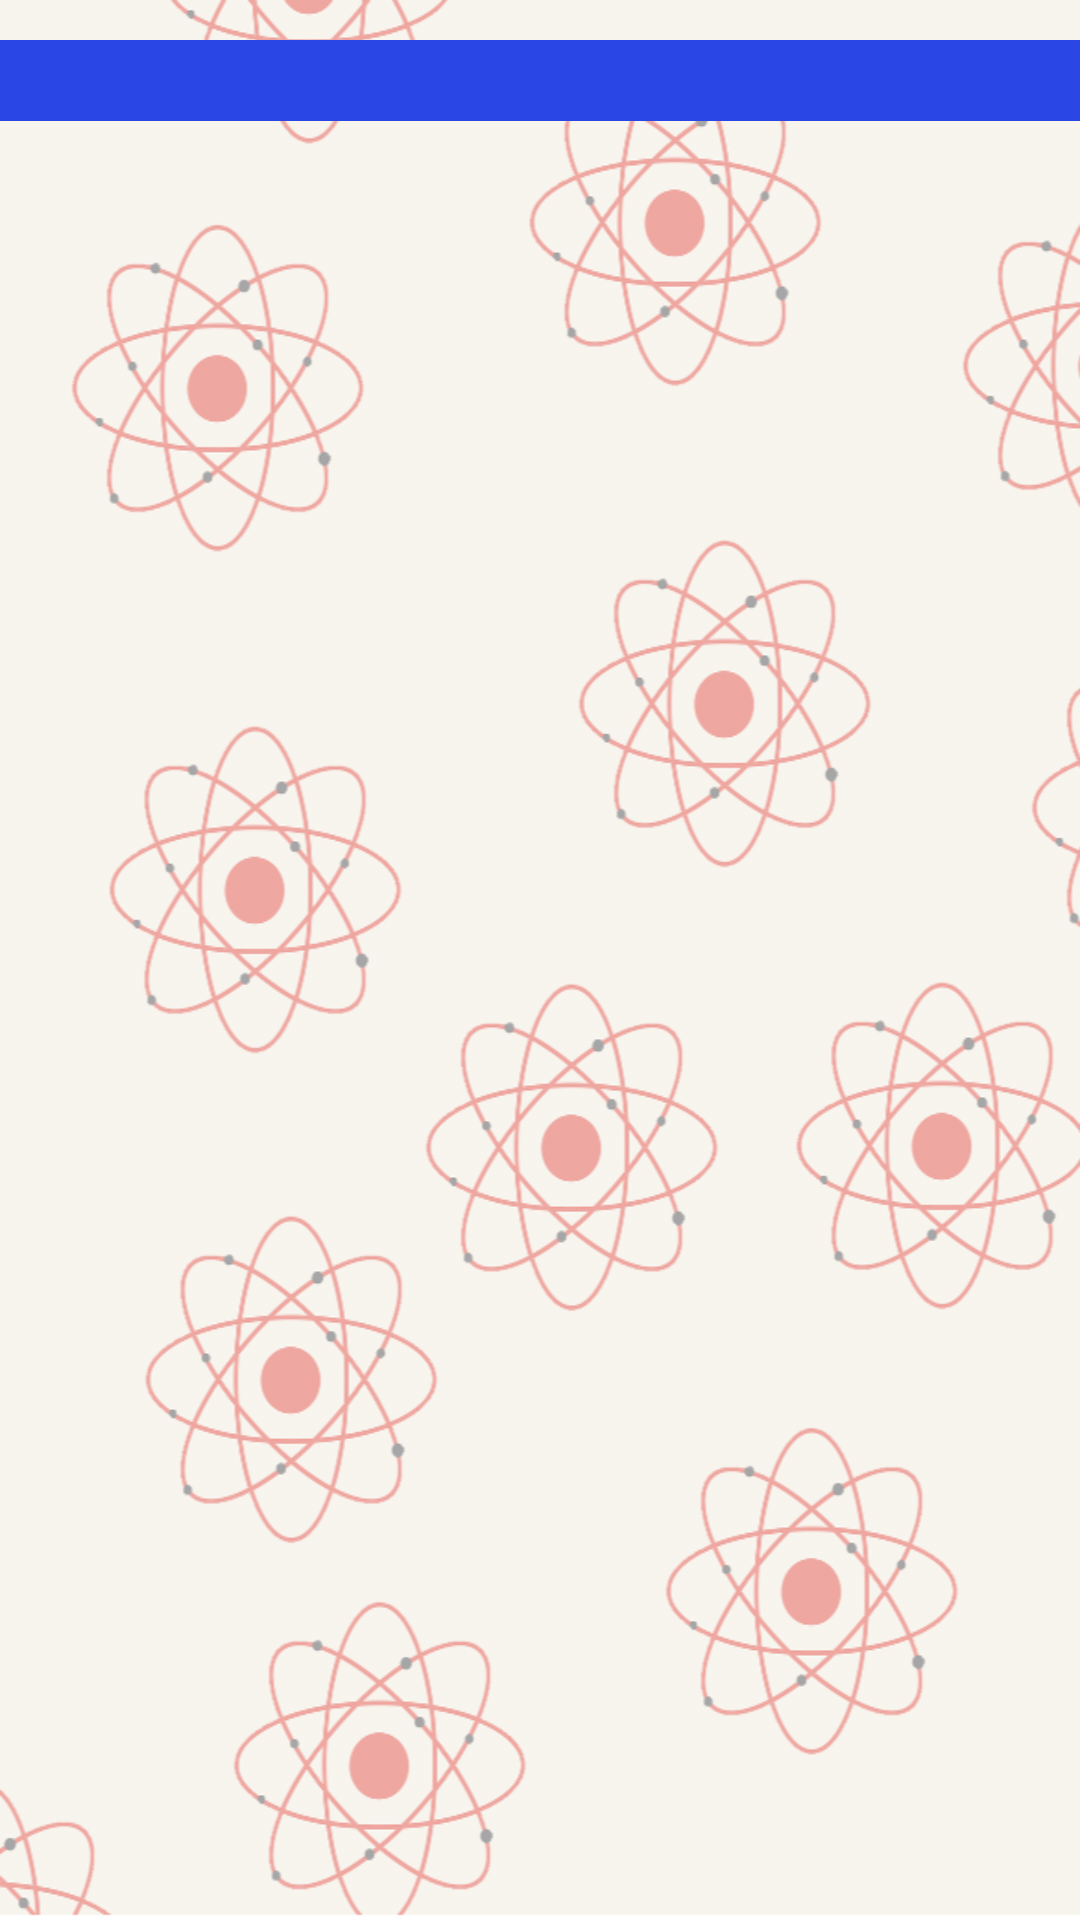

Here is an Android app screen rendered from its layout file. Give the layout XML and the strings, colors and styles it references.
<!-- AndroidManifest.xml: application theme Theme.ElementalCrush -->
<!-- res/layout/fragment_play_screen.xml -->
<androidx.constraintlayout.widget.ConstraintLayout xmlns:android="http://schemas.android.com/apk/res/android"
    xmlns:app="http://schemas.android.com/apk/res-auto"
    xmlns:tools="http://schemas.android.com/tools"
    android:id="@+id/frameLayout3"
    android:layout_width="match_parent"
    android:layout_height="match_parent"
    android:background="@drawable/atom_back"
    android:backgroundTint="#80FFFFFF"
    android:backgroundTintMode="src_over"
    tools:context=".MainActivity">

    <TextView
        android:id="@+id/questionTextView"
        android:layout_width="match_parent"
        android:layout_height="wrap_content"
        android:background="#2A47E6"
        android:gravity="center"
        android:textColor="#FFFFFF"
        android:textSize="20sp"
        app:layout_constraintBottom_toBottomOf="parent"
        app:layout_constraintEnd_toEndOf="parent"
        app:layout_constraintHorizontal_bias="0.761"
        app:layout_constraintStart_toStartOf="parent"
        app:layout_constraintTop_toTopOf="parent"
        app:layout_constraintVertical_bias="0.022" />

    <ImageView
        android:id="@+id/car"
        android:layout_width="93dp"
        android:layout_height="159dp"
        android:src="@drawable/character"
        app:layout_constraintBottom_toBottomOf="parent"
        app:layout_constraintEnd_toEndOf="parent"
        app:layout_constraintHorizontal_bias="0.547"
        app:layout_constraintStart_toStartOf="parent"
        app:layout_constraintTop_toTopOf="parent"
        app:layout_constraintVertical_bias="1.0"
        />

    <ImageView
        android:id="@+id/answerOne"
        android:layout_width="109dp"
        android:layout_height="98dp"
        app:layout_constraintBottom_toBottomOf="parent"
        app:layout_constraintEnd_toEndOf="parent"
        app:layout_constraintHorizontal_bias="0.142"
        app:layout_constraintStart_toStartOf="parent"
        app:layout_constraintTop_toTopOf="parent"
        app:layout_constraintVertical_bias="0.161"
        android:tag=""/>

    <ImageView
        android:id="@+id/answerTwo"
        android:layout_width="109dp"
        android:layout_height="98dp"
        app:layout_constraintBottom_toBottomOf="parent"
        app:layout_constraintEnd_toEndOf="parent"
        app:layout_constraintHorizontal_bias="0.86"
        app:layout_constraintStart_toStartOf="parent"
        app:layout_constraintTop_toTopOf="parent"
        app:layout_constraintVertical_bias="0.315"
        android:tag=""/>

</androidx.constraintlayout.widget.ConstraintLayout>
<!-- resources referenced by this layout -->
<resources>
  <!-- drawable atom_back: png bitmap (drawable, 233583 bytes) -->
  <style name="Theme.ElementalCrush" parent="Theme.MaterialComponents.DayNight.DarkActionBar">
          
          <item name="colorPrimary">@color/purple_500</item>
          <item name="colorPrimaryVariant">@color/purple_700</item>
          <item name="colorOnPrimary">@color/white</item>
          
          <item name="colorSecondary">@color/teal_200</item>
          <item name="colorSecondaryVariant">@color/teal_700</item>
          <item name="colorOnSecondary">@color/black</item>
          
          <item name="android:statusBarColor">?attr/colorPrimaryVariant</item>
          
      </style>
  <!-- not gathered from this repository: default colours our renderer supplied (Android Studio template values) -->
  <color name="purple_500">#FF6200EE</color>
  <color name="purple_700">#FF3700B3</color>
  <color name="teal_200">#FF03DAC5</color>
  <color name="teal_700">#FF018786</color>
  <color name="black">#FF000000</color>
  <color name="white">#FFFFFFFF</color>
</resources>
